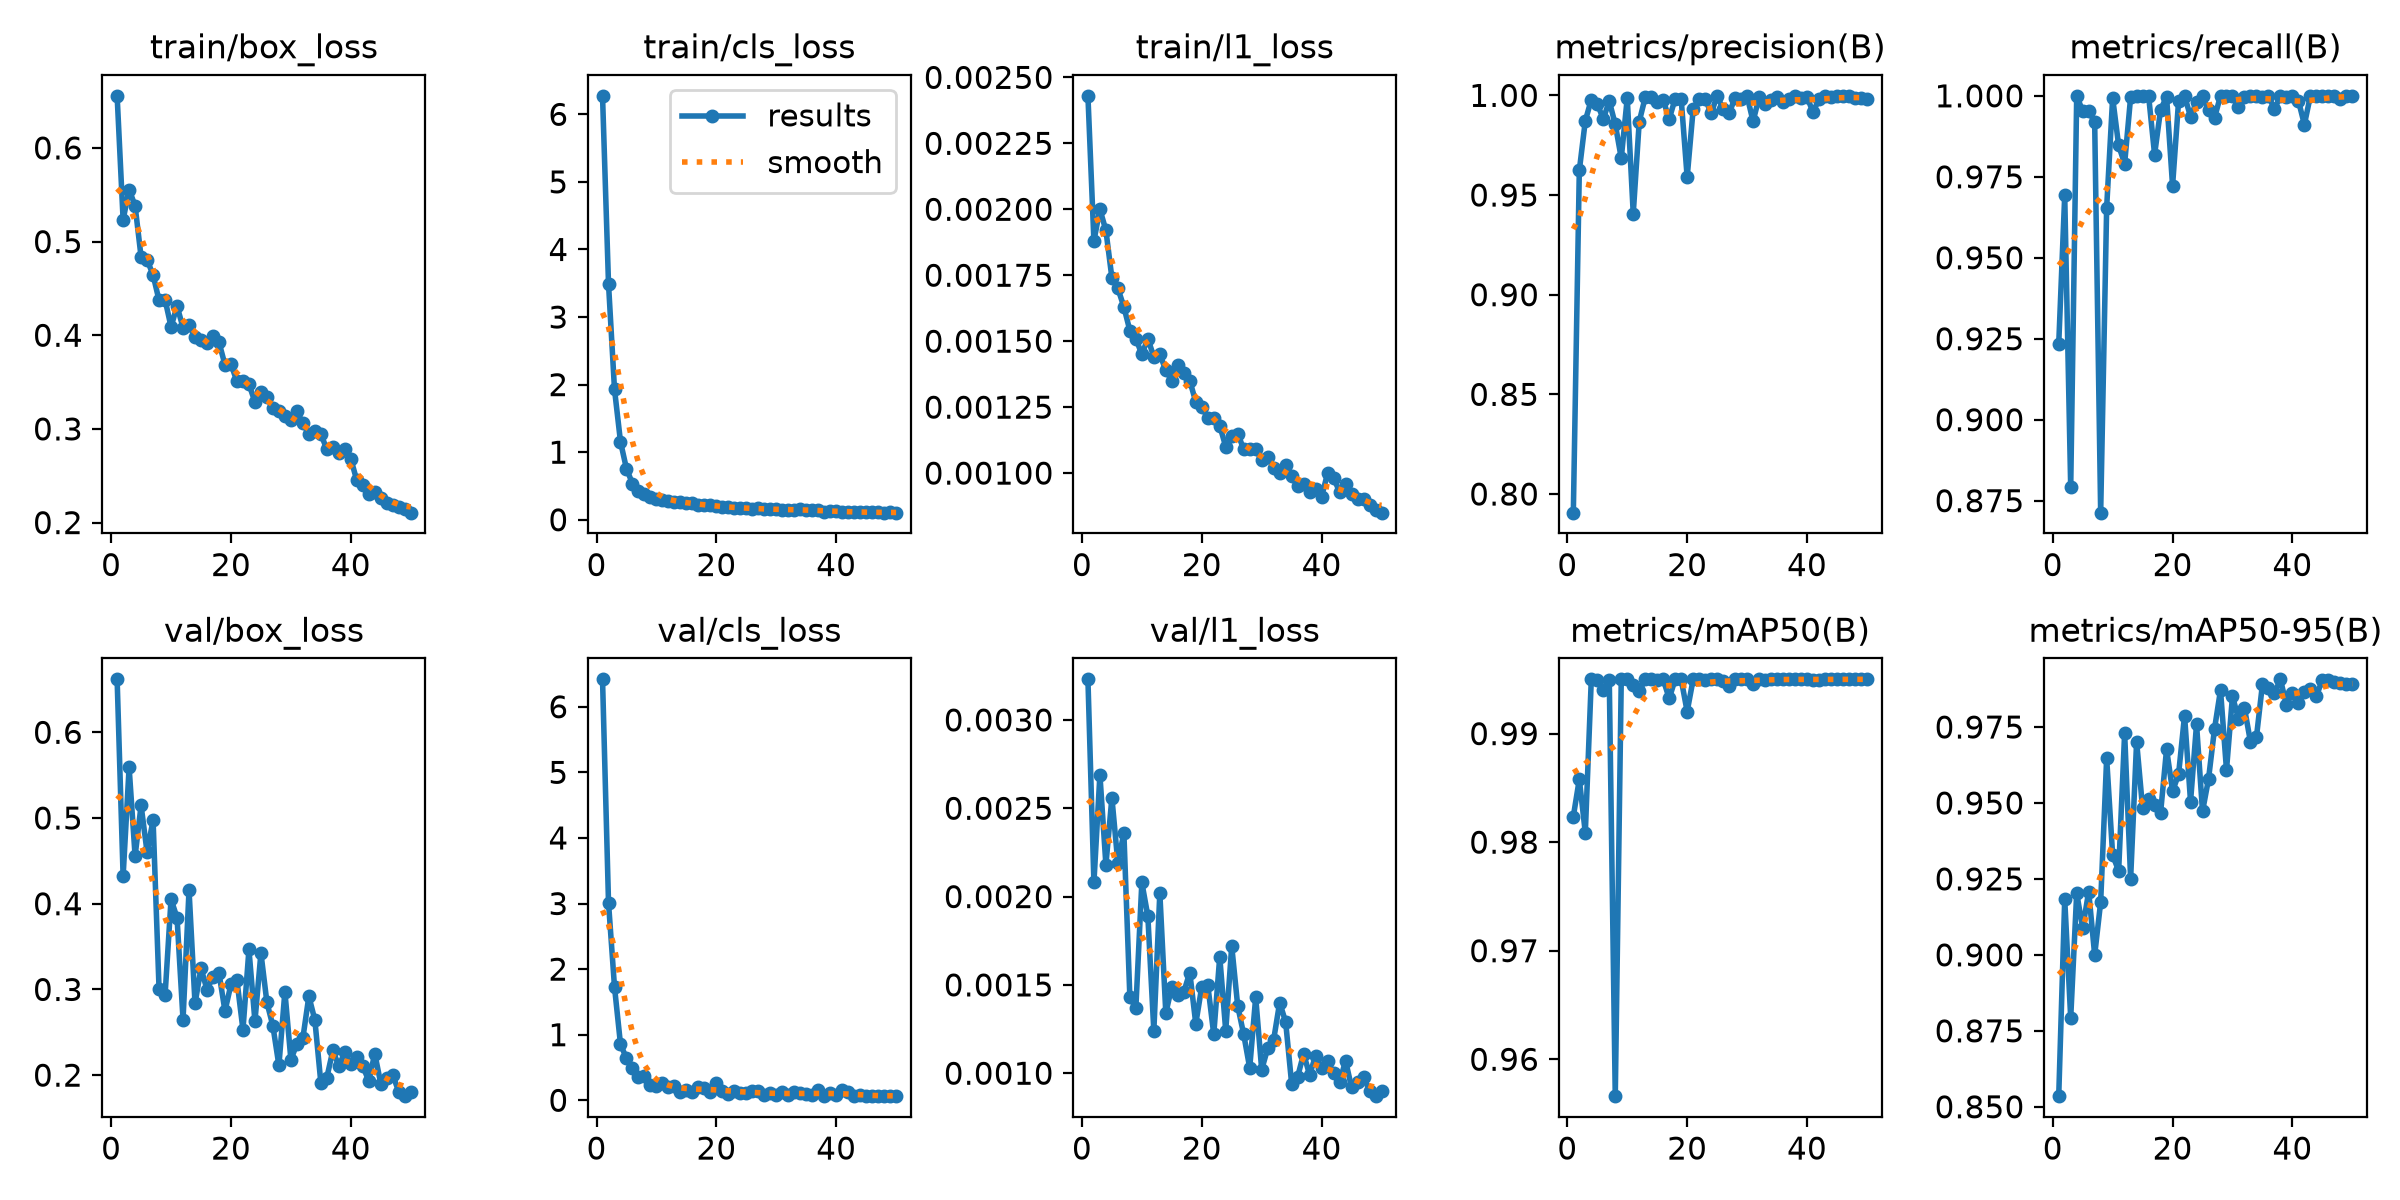

The file beside this chart, header and first rows:
epoch, time, train/box_loss, train/cls_loss, train/l1_loss, metrics/precision(B), metrics/recall(B), metrics/mAP50(B), metrics/mAP50-95(B), val/box_loss, val/cls_loss, val/l1_loss, lr/pg0, lr/pg1, lr/pg2
1, 69.37, 0.6556, 6.273, 0.00243, 0.7906, 0.9233, 0.9824, 0.8535, 0.6618, 6.418, 0.00323, 0.0004727, 0.0004727, 0.0004727
2, 129.6, 0.5233, 3.49, 0.00188, 0.9623, 0.9693, 0.9858, 0.9183, 0.4321, 3.012, 0.00208, 0.0009302, 0.0009302, 0.0009302
3, 189.5, 0.5555, 1.93, 0.002, 0.9872, 0.8791, 0.9809, 0.8792, 0.5591, 1.727, 0.00269, 0.001369, 0.001369, 0.001369
4, 250.1, 0.5382, 1.154, 0.00192, 0.9979, 1, 0.995, 0.9203, 0.4557, 0.8537, 0.00218, 0.001344, 0.001344, 0.001344
5, 310.2, 0.4835, 0.754, 0.00174, 0.9957, 0.9953, 0.995, 0.9088, 0.5147, 0.6409, 0.00256, 0.001316, 0.001316, 0.001316
6, 369.3, 0.4806, 0.5354, 0.0017, 0.9882, 0.9954, 0.994, 0.9208, 0.4601, 0.4858, 0.00219, 0.001288, 0.001288, 0.001288
7, 429.2, 0.4644, 0.4311, 0.00163, 0.9971, 0.9918, 0.995, 0.9, 0.4976, 0.3555, 0.00236, 0.001259, 0.001259, 0.001259
8, 489.5, 0.4371, 0.3794, 0.00154, 0.9855, 0.8713, 0.9566, 0.9174, 0.3002, 0.3773, 0.00143, 0.001231, 0.001231, 0.001231
9, 550, 0.438, 0.3307, 0.00151, 0.9685, 0.9655, 0.995, 0.9647, 0.2931, 0.24, 0.00137, 0.001203, 0.001203, 0.001203
10, 609.1, 0.409, 0.3112, 0.00145, 0.9986, 0.9994, 0.995, 0.9328, 0.4052, 0.2244, 0.00208, 0.001174, 0.001174, 0.001174
11, 668.2, 0.4311, 0.2969, 0.00151, 0.9407, 0.9847, 0.9945, 0.9276, 0.3836, 0.2591, 0.00189, 0.001146, 0.001146, 0.001146
12, 727.8, 0.4081, 0.2822, 0.00144, 0.9868, 0.979, 0.9939, 0.973, 0.2647, 0.1989, 0.00124, 0.001118, 0.001118, 0.001118
13, 788.2, 0.4108, 0.2609, 0.00145, 0.999, 0.9996, 0.995, 0.9251, 0.4158, 0.2167, 0.00202, 0.001089, 0.001089, 0.001089
14, 847.5, 0.398, 0.2679, 0.00139, 0.9991, 0.9999, 0.995, 0.9702, 0.2836, 0.121, 0.00134, 0.001061, 0.001061, 0.001061
15, 907.6, 0.3944, 0.2455, 0.00135, 0.9967, 1, 0.995, 0.9482, 0.3246, 0.1611, 0.00149, 0.001033, 0.001033, 0.001033
16, 968, 0.3923, 0.2478, 0.00141, 0.9977, 1, 0.995, 0.9512, 0.2998, 0.1239, 0.00144, 0.001005, 0.001005, 0.001005
17, 1029, 0.399, 0.2255, 0.00138, 0.9882, 0.9819, 0.9932, 0.9495, 0.3145, 0.2023, 0.00146, 0.0009763, 0.0009763, 0.0009763
18, 1088, 0.3926, 0.222, 0.00135, 0.9983, 0.9957, 0.995, 0.9468, 0.3191, 0.1839, 0.00157, 0.000948, 0.000948, 0.000948
19, 1147, 0.3684, 0.2136, 0.00127, 0.9982, 0.9997, 0.995, 0.9677, 0.2748, 0.1265, 0.00128, 0.0009197, 0.0009197, 0.0009197
20, 1208, 0.3691, 0.1978, 0.00125, 0.959, 0.9722, 0.992, 0.9539, 0.3059, 0.2611, 0.00149, 0.0008914, 0.0008914, 0.0008914
21, 1268, 0.3507, 0.1912, 0.00121, 0.993, 0.9983, 0.995, 0.9594, 0.3105, 0.1481, 0.0015, 0.0008631, 0.0008631, 0.0008631
22, 1328, 0.3508, 0.1871, 0.00121, 0.9982, 1, 0.995, 0.9788, 0.253, 0.09253, 0.00122, 0.0008348, 0.0008348, 0.0008348
23, 1387, 0.3479, 0.1789, 0.00118, 0.9983, 0.9936, 0.995, 0.9504, 0.3466, 0.1392, 0.00166, 0.0008065, 0.0008065, 0.0008065
24, 1448, 0.3287, 0.1719, 0.0011, 0.991, 0.9981, 0.995, 0.9759, 0.2629, 0.1153, 0.00124, 0.0007782, 0.0007782, 0.0007782
25, 1509, 0.3394, 0.1716, 0.00114, 0.9997, 1, 0.995, 0.9472, 0.3424, 0.1172, 0.00172, 0.0007499, 0.0007499, 0.0007499
26, 1569, 0.3336, 0.1657, 0.00115, 0.9932, 0.9955, 0.9948, 0.9579, 0.2848, 0.1393, 0.00138, 0.0007216, 0.0007216, 0.0007216
27, 1628, 0.3221, 0.1668, 0.00109, 0.9909, 0.9932, 0.9944, 0.9744, 0.2573, 0.1411, 0.00122, 0.0006934, 0.0006934, 0.0006934
28, 1688, 0.3187, 0.157, 0.00109, 0.9989, 1, 0.995, 0.9872, 0.2114, 0.08274, 0.00103, 0.0006651, 0.0006651, 0.0006651
29, 1749, 0.3142, 0.1542, 0.00109, 0.9984, 1, 0.995, 0.9609, 0.2974, 0.1071, 0.00143, 0.0006368, 0.0006368, 0.0006368
30, 1808, 0.3097, 0.1548, 0.00105, 0.9996, 1, 0.995, 0.9851, 0.2181, 0.07423, 0.00102, 0.0006085, 0.0006085, 0.0006085
31, 1867, 0.3186, 0.1501, 0.00106, 0.987, 0.9966, 0.9946, 0.9777, 0.2362, 0.1197, 0.00114, 0.0005802, 0.0005802, 0.0005802
32, 1928, 0.3063, 0.1475, 0.00102, 0.999, 0.9998, 0.995, 0.9812, 0.2432, 0.0839, 0.00119, 0.0005519, 0.0005519, 0.0005519
33, 1989, 0.2943, 0.1476, 0.001, 0.9955, 1, 0.995, 0.9701, 0.292, 0.1299, 0.0014, 0.0005236, 0.0005236, 0.0005236
34, 2048, 0.2978, 0.1535, 0.00103, 0.9978, 1, 0.995, 0.9717, 0.2644, 0.11, 0.00129, 0.0004953, 0.0004953, 0.0004953
35, 2108, 0.2945, 0.1443, 0.00099, 0.9992, 0.9998, 0.995, 0.9891, 0.1911, 0.08944, 0.00094, 0.000467, 0.000467, 0.000467
36, 2168, 0.2783, 0.1433, 0.00095, 0.9968, 1, 0.995, 0.9879, 0.1971, 0.08833, 0.00098, 0.0004387, 0.0004387, 0.0004387
37, 2230, 0.2808, 0.1458, 0.00096, 0.9979, 0.9959, 0.995, 0.9861, 0.2288, 0.1522, 0.00111, 0.0004104, 0.0004104, 0.0004104
38, 2288, 0.2744, 0.1216, 0.00093, 0.9994, 1, 0.995, 0.9907, 0.2107, 0.07124, 0.00099, 0.0003821, 0.0003821, 0.0003821
39, 2347, 0.2782, 0.1344, 0.00094, 0.9985, 0.9995, 0.995, 0.9823, 0.2267, 0.1064, 0.0011, 0.0003538, 0.0003538, 0.0003538
40, 2408, 0.2681, 0.1272, 0.00091, 0.9993, 1, 0.995, 0.9862, 0.2129, 0.08165, 0.00103, 0.0003255, 0.0003255, 0.0003255
41, 2482, 0.245, 0.1163, 0.001, 0.9916, 0.9985, 0.995, 0.983, 0.2208, 0.1503, 0.00107, 0.0002972, 0.0002972, 0.0002972
42, 2541, 0.2403, 0.1148, 0.00098, 0.998, 0.9911, 0.995, 0.9866, 0.2105, 0.1313, 0.001, 0.0002689, 0.0002689, 0.0002689
43, 2602, 0.2301, 0.1159, 0.00093, 0.9998, 1, 0.995, 0.9875, 0.1933, 0.06594, 0.00095, 0.0002406, 0.0002406, 0.0002406
44, 2662, 0.2324, 0.1153, 0.00096, 0.9991, 1, 0.995, 0.9851, 0.2252, 0.07491, 0.00107, 0.0002123, 0.0002123, 0.0002123
45, 2723, 0.2258, 0.1115, 0.00092, 0.9995, 1, 0.995, 0.9905, 0.1902, 0.06489, 0.00092, 0.0001841, 0.0001841, 0.0001841
46, 2782, 0.2212, 0.1087, 0.0009, 0.9997, 1, 0.995, 0.9904, 0.197, 0.06604, 0.00095, 0.0001558, 0.0001558, 0.0001558
47, 2842, 0.2193, 0.1087, 0.0009, 0.9995, 1, 0.995, 0.9898, 0.2001, 0.06775, 0.00098, 0.0001275, 0.0001275, 0.0001275
48, 2903, 0.2171, 0.1052, 0.00088, 0.9986, 0.9989, 0.995, 0.9895, 0.1808, 0.07151, 0.0009, 9.91726e-05, 9.91726e-05, 9.91726e-05
49, 2963, 0.2145, 0.1086, 0.00086, 0.9988, 1, 0.995, 0.9892, 0.1755, 0.06316, 0.00087, 7.08784e-05, 7.08784e-05, 7.08784e-05
50, 3022, 0.2106, 0.1068, 0.00085, 0.9983, 1, 0.995, 0.989, 0.1804, 0.06743, 0.0009, 4.25842e-05, 4.25842e-05, 4.25842e-05
